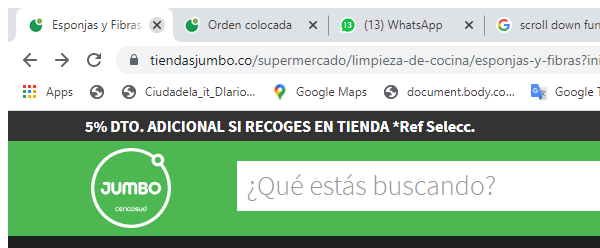
Workflow: S2_Test

Step 1: Attach Browser 'chrome.exe Esponjas' (chrome.exe)
